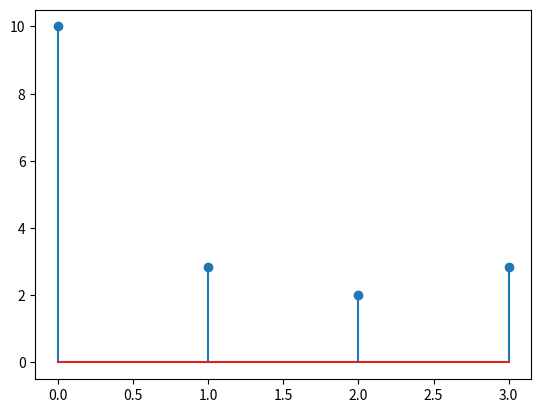

Generate this figure with matplotlib:
# x[k] += x[n] * np.exp(-2j * np.pi * k * n/N)

import numpy as np
import matplotlib.pyplot as plt

x = [1, 2,3,4]
N = len(x)

Xn = np.zeros(N, dtype=complex)

for k in range(N):
    for n in range(N):
        Xn[k] += x[n] * np.exp(-2j * np.pi * k * n /N)

print("dft:",Xn)

print("magnitude", np.abs(Xn))
print("phase", np.angle(Xn))

#mag spectrum
k = np.arange(N)
plt.stem(k,np.abs(Xn))

plt.show()
